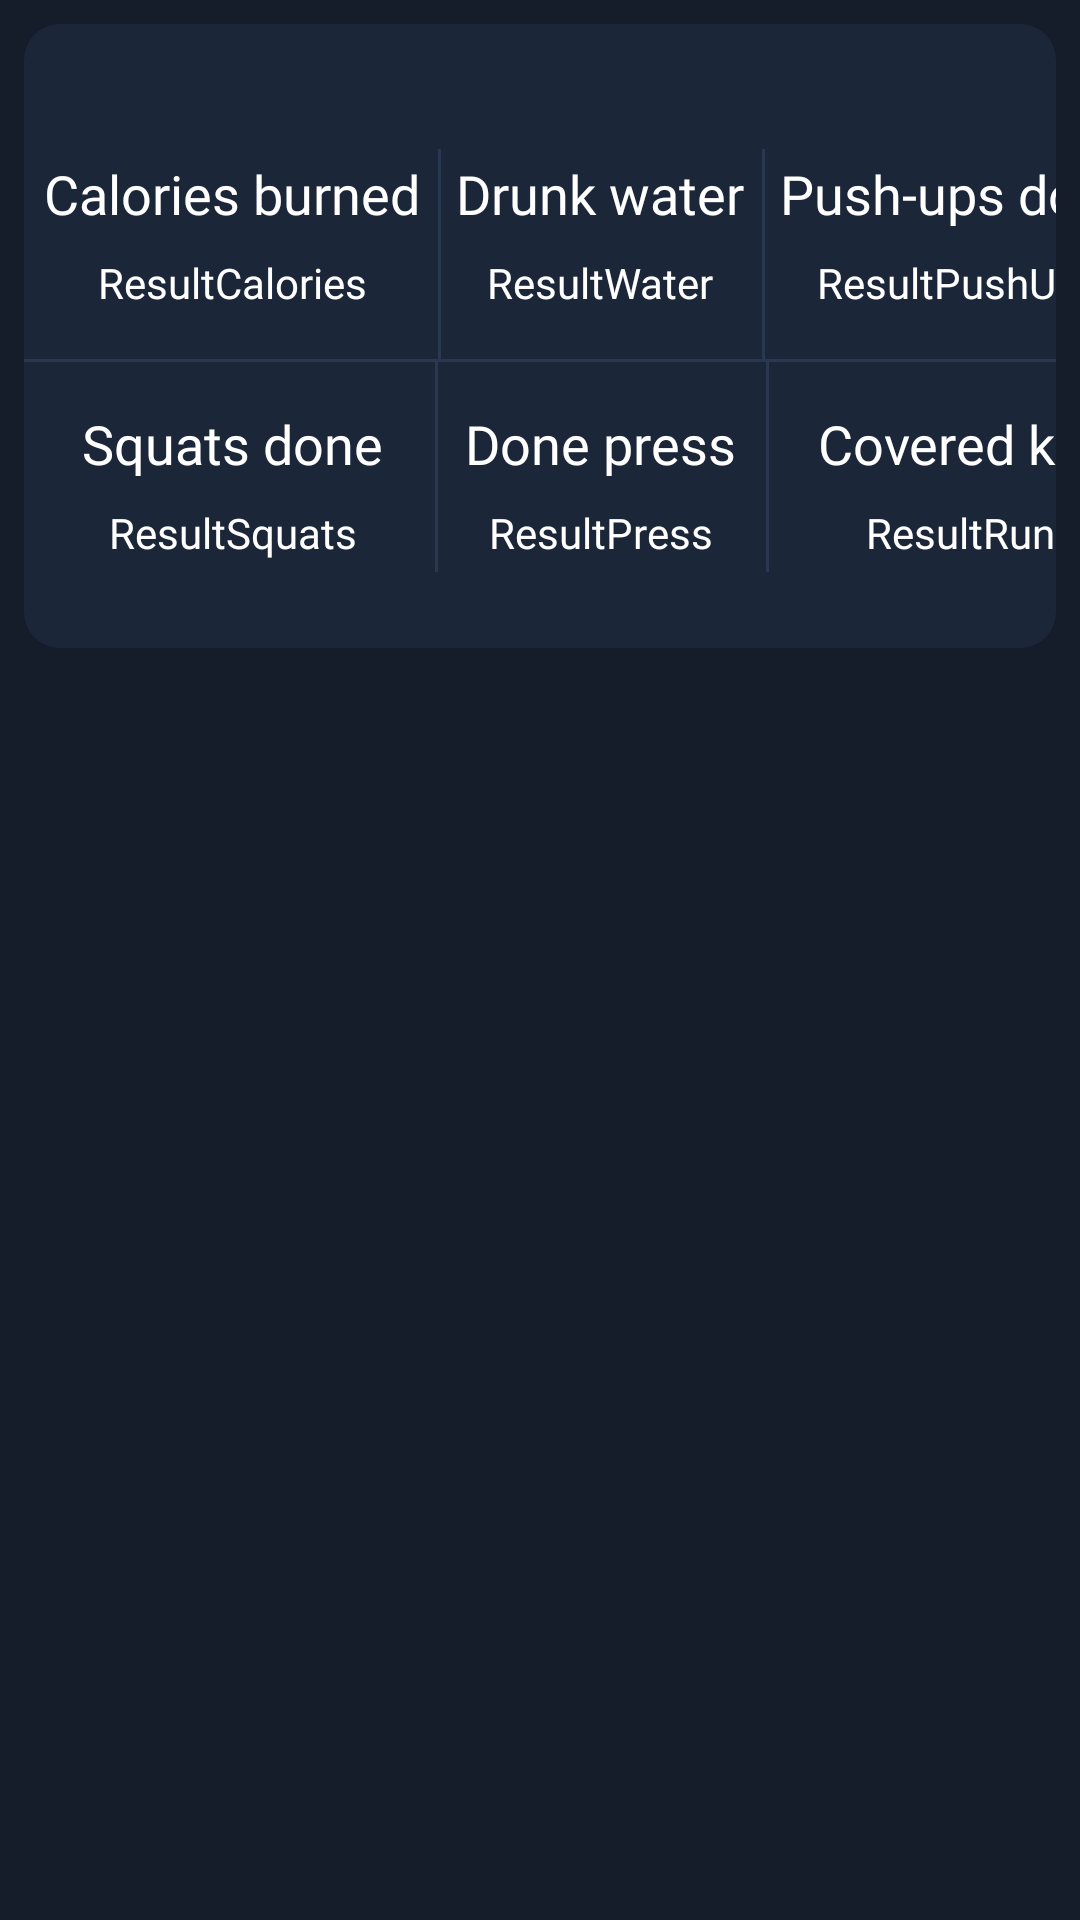

Here is an Android app screen rendered from its layout file. Give the layout XML and the strings, colors and styles it references.
<!-- AndroidManifest.xml: application theme MyThemeNight -->
<!-- res/layout/custom_row.xml -->
<?xml version="1.0" encoding="utf-8"?>
<androidx.constraintlayout.widget.ConstraintLayout
    xmlns:android="http://schemas.android.com/apk/res/android"
    xmlns:app="http://schemas.android.com/apk/res-auto"
    xmlns:tools="http://schemas.android.com/tools"
    style="?mainBackground"
    android:layout_width="match_parent"
    android:layout_height="wrap_content"
    android:id="@+id/row_layout"
    android:padding="8dp">

    <androidx.constraintlayout.widget.ConstraintLayout
        style="?customRowBackground"
        android:layout_width="match_parent"
        android:layout_height="208dp"
        app:layout_constraintEnd_toEndOf="parent"
        app:layout_constraintStart_toStartOf="parent"
        app:layout_constraintTop_toTopOf="parent">

        <View
            android:id="@+id/view3"
            style="?customRowViewVerticalColor"
            android:layout_marginStart="6dp"
            app:layout_constraintBottom_toTopOf="@+id/view"
            app:layout_constraintStart_toEndOf="@+id/textView4" />

        <TextView
            android:id="@+id/result_date"
            style="?customRowDateColor"
            android:layout_marginTop="4dp"
            app:layout_constraintEnd_toEndOf="parent"
            app:layout_constraintHorizontal_bias="0.051"
            app:layout_constraintStart_toStartOf="parent"
            app:layout_constraintTop_toTopOf="parent" />

        <TextView
            android:id="@+id/result_calories"
            style="?customRowTextColor"
            android:layout_marginTop="8dp"
            android:text="ResultCalories"
            android:textSize="14sp"
            app:layout_constraintEnd_toEndOf="@+id/textView"
            app:layout_constraintStart_toStartOf="@+id/textView"
            app:layout_constraintTop_toBottomOf="@+id/textView" />

        <TextView
            android:id="@+id/result_water"
            style="?customRowTextColor"
            android:layout_marginTop="8dp"
            android:text="ResultWater"
            app:layout_constraintEnd_toEndOf="@+id/textView4"
            app:layout_constraintStart_toStartOf="@+id/textView4"
            app:layout_constraintTop_toBottomOf="@+id/textView4" />

        <TextView
            android:id="@+id/result_pushups"
            style="?customRowTextColor"
            android:layout_marginTop="8dp"
            android:text="ResultPushUps"
            app:layout_constraintEnd_toEndOf="@+id/textView8"
            app:layout_constraintStart_toStartOf="@+id/textView8"
            app:layout_constraintTop_toBottomOf="@+id/textView8" />

        <TextView
            android:id="@+id/result_squats"
            style="?customRowTextColor"
            android:layout_marginTop="8dp"
            android:text="ResultSquats"
            app:layout_constraintEnd_toEndOf="@+id/textView6"
            app:layout_constraintStart_toStartOf="@+id/textView6"
            app:layout_constraintTop_toBottomOf="@+id/textView6" />

        <TextView
            android:id="@+id/result_press"
            style="?customRowTextColor"
            android:layout_marginTop="8dp"
            android:text="ResultPress"
            app:layout_constraintEnd_toEndOf="@+id/textView7"
            app:layout_constraintStart_toStartOf="@+id/textView7"
            app:layout_constraintTop_toBottomOf="@+id/textView7" />

        <TextView
            android:id="@+id/result_run"
            style="?customRowTextColor"
            android:layout_marginTop="8dp"
            android:text="ResultRun"
            app:layout_constraintEnd_toEndOf="@+id/textView9"
            app:layout_constraintStart_toStartOf="@+id/textView9"
            app:layout_constraintTop_toBottomOf="@+id/textView9" />

        <TextView
            android:id="@+id/textView"
            style="?customRowTextColor"
            android:layout_marginStart="2dp"
            android:layout_marginTop="8dp"
            android:text="Calories burned"
            android:textSize="18sp"
            app:layout_constraintEnd_toEndOf="parent"
            app:layout_constraintHorizontal_bias="0.022"
            app:layout_constraintStart_toStartOf="parent"
            app:layout_constraintTop_toBottomOf="@+id/result_date" />

        <TextView
            android:id="@+id/textView3"
            android:layout_width="wrap_content"
            android:layout_height="wrap_content"
            app:layout_constraintBottom_toBottomOf="@+id/textView"
            app:layout_constraintStart_toEndOf="@+id/textView"
            app:layout_constraintTop_toTopOf="@+id/textView"
            app:layout_constraintVertical_bias="0.0" />

        <TextView
            android:id="@+id/textView4"
            style="?customRowTextColor"
            android:layout_marginStart="12dp"
            android:text="Drunk water"
            android:textSize="18sp"
            app:layout_constraintBottom_toBottomOf="@+id/textView3"
            app:layout_constraintStart_toEndOf="@+id/textView3"
            app:layout_constraintTop_toTopOf="@+id/textView3"
            app:layout_constraintVertical_bias="0.0" />

        <TextView
            android:id="@+id/textView8"
            style="?customRowTextColor"
            android:layout_marginStart="12dp"
            android:text="Push-ups done"
            android:textSize="18sp"
            app:layout_constraintBottom_toBottomOf="@+id/textView4"
            app:layout_constraintStart_toEndOf="@+id/textView4"
            app:layout_constraintTop_toTopOf="@+id/textView4" />

        <TextView
            android:id="@+id/textView6"
            style="?customRowTextColor"
            android:layout_marginTop="32dp"
            android:text="Squats done"
            android:textSize="18sp"
            app:layout_constraintEnd_toEndOf="@+id/result_calories"
            app:layout_constraintStart_toStartOf="@+id/result_calories"
            app:layout_constraintTop_toBottomOf="@+id/result_calories" />

        <TextView
            android:id="@+id/textView7"
            style="?customRowTextColor"
            android:layout_marginTop="32dp"
            android:text="Done press"
            android:textSize="18sp"
            app:layout_constraintEnd_toEndOf="@+id/result_water"
            app:layout_constraintStart_toStartOf="@+id/result_water"
            app:layout_constraintTop_toBottomOf="@+id/result_water" />

        <TextView
            android:id="@+id/textView9"
            style="?customRowTextColor"
            android:layout_marginTop="32dp"
            android:text="Covered km"
            android:textSize="18sp"
            app:layout_constraintEnd_toEndOf="@+id/result_pushups"
            app:layout_constraintStart_toStartOf="@+id/result_pushups"
            app:layout_constraintTop_toBottomOf="@+id/result_pushups" />

        <View
            android:id="@+id/view"
            style="?customRowViewHorizontalColor"
            android:layout_marginStart="7dp"
            android:layout_marginTop="16dp"
            android:layout_marginEnd="8dp"
            app:layout_constraintEnd_toEndOf="parent"
            app:layout_constraintStart_toStartOf="parent"
            app:layout_constraintTop_toBottomOf="@+id/result_water" />

        <View
            android:id="@+id/view2"
            style="?customRowViewVerticalColor"
            android:layout_marginStart="6dp"
            app:layout_constraintBottom_toTopOf="@+id/view"
            app:layout_constraintStart_toEndOf="@+id/textView" />

        <View
            android:id="@+id/view4"
            style="?customRowViewVerticalColor"
            android:layout_marginEnd="9dp"
            app:layout_constraintEnd_toStartOf="@+id/textView7"
            app:layout_constraintTop_toBottomOf="@+id/view" />

        <View
            android:id="@+id/view5"
            style="?customRowViewVerticalColor"
            android:layout_marginStart="10dp"
            app:layout_constraintStart_toEndOf="@+id/textView7"
            app:layout_constraintTop_toBottomOf="@+id/view" />
    </androidx.constraintlayout.widget.ConstraintLayout>

</androidx.constraintlayout.widget.ConstraintLayout>
<!-- resources referenced by this layout -->
<resources>
  <style name="night_background">
          <item name="android:background">#151D2A</item>
      </style>
  <style name="night_date_and_ind_text_color">
          <item name="android:textColor">@color/white</item>
          <item name="fontFamily">@font/kanit</item>
          <item name="android:textStyle">bold</item>
      </style>
  <style name="night_icon_statistic_color">
          <item name="android:src">@drawable/icon_statistics2</item>
          <item name="android:layout_width">30dp</item>
          <item name="android:layout_height">30dp</item>
  
      </style>
  <style name="night_icon_settings_color">
          <item name="android:src">@drawable/icon_settings2</item>
          <item name="android:layout_width">30dp</item>
          <item name="android:layout_height">30dp</item>
  
      </style>
  <style name="night_icon_press_color">
          <item name="android:src">@drawable/new_icon_press_night</item>
          <item name="android:layout_width">50dp</item>
          <item name="android:layout_height">50dp</item>
  
      </style>
  <style name="night_icon_water_color">
          <item name="android:src">@drawable/icon_water2</item>
          <item name="android:layout_width">50dp</item>
          <item name="android:layout_height">50dp</item>
  
      </style>
  <style name="night_icon_push_color">
          <item name="android:src">@drawable/icon_push_ups</item>
          <item name="android:layout_width">50dp</item>
          <item name="android:layout_height">50dp</item>
  
      </style>
  <style name="night_icon_squat_color">
          <item name="android:src">@drawable/icon_squat</item>
          <item name="android:layout_width">50dp</item>
          <item name="android:layout_height">50dp</item>
  
      </style>
  <style name="night_icon_run_color">
          <item name="android:src">@drawable/icon_running</item>
          <item name="android:layout_width">50dp</item>
          <item name="android:layout_height">50dp</item>
  
      </style>
  <style name="night_icon_man_color">
          <item name="android:src">@drawable/my_fit</item>
          <item name="android:layout_width">100dp</item>
          <item name="android:layout_height">100dp</item>
  
      </style>
  <style name="night_custom_row_background">
          <item name="android:background">@drawable/circle_layout</item>
      </style>
  <style name="night_custom_row_view_horizontal_color">
          <item name="android:background">#293750</item>
          <item name="android:layout_width">380dp</item>
          <item name="android:layout_height">1dp</item>
      </style>
  <style name="night_custom_row_view_vertical_color">
          <item name="android:background">#293750</item>
          <item name="android:layout_width">1dp</item>
          <item name="android:layout_height">70dp</item>
      </style>
  <color name="black">#FF000000</color>
  <color name="white">#FFFFFFFF</color>
  <color name="teal_200">#FF03DAC5</color>
  <color name="teal_700">#2679BC</color>
  <style name="AlertDialogTheme" parent="ThemeOverlay.MaterialComponents.Dialog.Alert">
          <item name="buttonBarPositiveButtonStyle">@style/PositiveButtonStyle</item>
          <item name="buttonBarNegativeButtonStyle">@style/NegativeButtonStyle</item>
      </style>
  <!-- drawable rectangle_edittext (drawable-v24) -->
  <?xml version="1.0" encoding="utf-8"?>
  <selector xmlns:android="http://schemas.android.com/apk/res/android">
      <item android:drawable="@drawable/form_edit_text" />
  </selector>
  <style name="PositiveButtonStyle" parent="Widget.MaterialComponents.Button.TextButton.Dialog">
          <item name="android:textColor">@color/colorAccent</item>
      </style>
  <style name="NegativeButtonStyle" parent="Widget.MaterialComponents.Button.TextButton.Dialog">
          <item name="android:textColor">@color/colorAccent</item>
      </style>
  <!-- not gathered from this repository: default colours our renderer supplied (Android Studio template values) -->
  <color name="colorAccent">#FF03DAC5</color>
</resources>
